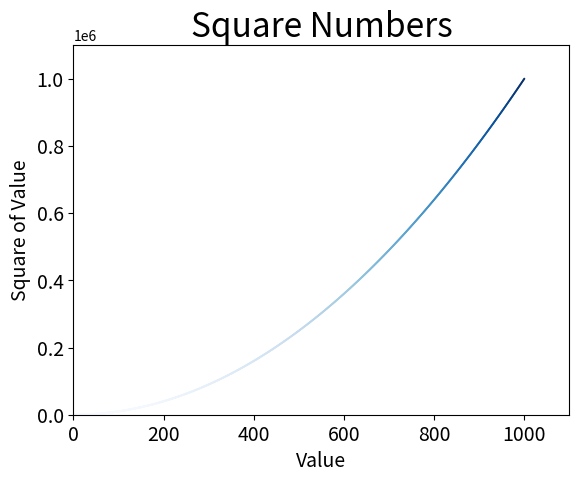

Python code for this plot:
import matplotlib.pyplot as plt

x_values = list(range(1, 1001))
y_values = [x ** 2 for x in x_values]
# plt.scatter(x_values, y_values, c='red', edgecolors='none', s=2)
# plt.scatter(x_values, y_values, c=(0, 0, 0.8), edgecolors='none', s=2)
plt.scatter(x_values, y_values, c=y_values, cmap=plt.cm.Blues, edgecolors='none', s=2)
# 设置图表标题并给坐标轴加上标签
plt.title("Square Numbers", fontsize=24)
plt.xlabel("Value", fontsize=14)
plt.ylabel("Square of Value", fontsize=14)

# 设置刻度标记的大小
plt.tick_params(axis='both', which='major', labelsize=14)
# 设置每个坐标轴的取值范围
plt.axis([0, 1100, 0, 1100000])
# plt.show()
plt.savefig("square_plot.png", bbox_inches='tight')
